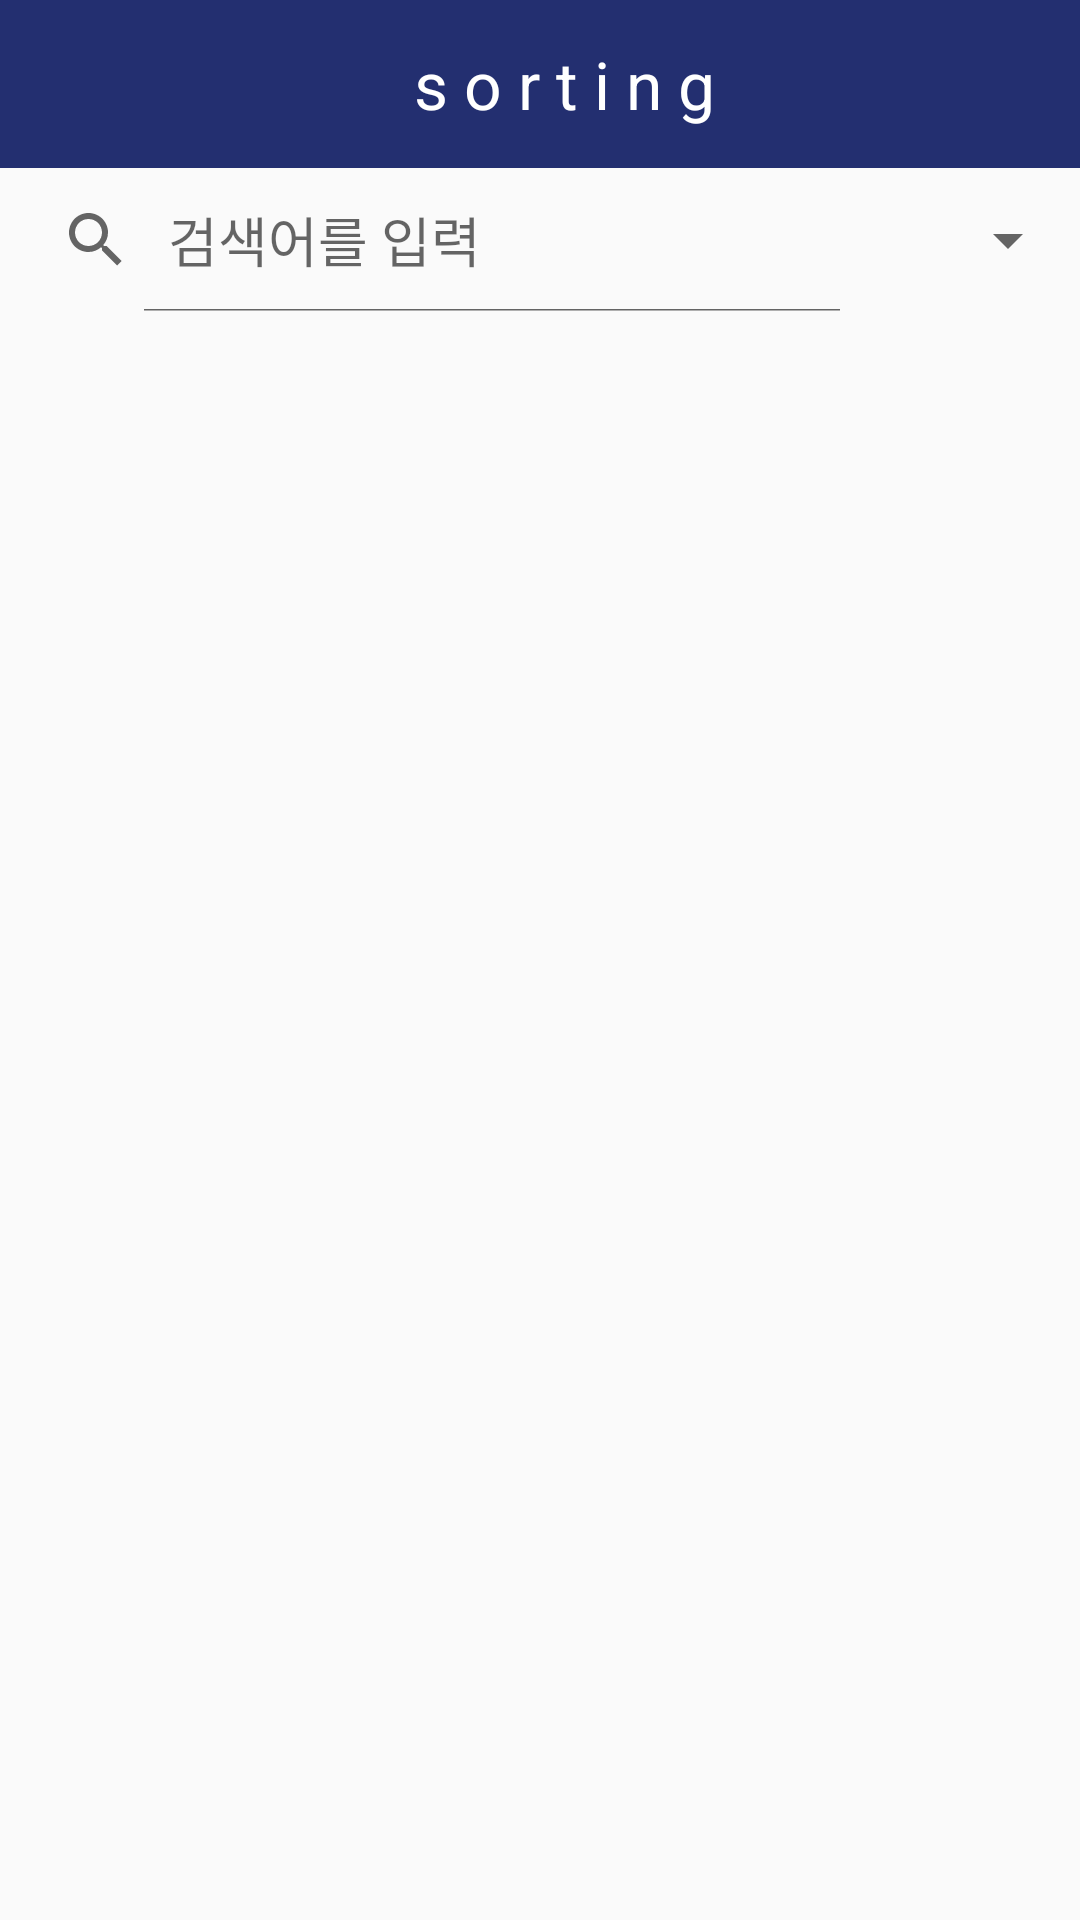

Layout XML and referenced resources for this Android screen:
<!-- AndroidManifest.xml: application theme Theme.BookSorting -->
<!-- res/layout/activity_search.xml -->
<?xml version="1.0" encoding="utf-8"?>
<LinearLayout xmlns:android="http://schemas.android.com/apk/res/android"
    xmlns:app="http://schemas.android.com/apk/res-auto"
    xmlns:tools="http://schemas.android.com/tools"
    android:layout_width="match_parent"
    android:layout_height="match_parent"
    tools:context=".activity.SearchActivity"
    android:orientation="vertical">
    <include
        layout="@layout/toolbar"
        android:id="@+id/toolbar">
    </include>
    <LinearLayout
        android:layout_width="match_parent"
        android:layout_height="wrap_content"
        android:orientation="horizontal">

        <SearchView
            android:id="@+id/search_search"
            android:layout_width="288dp"
            android:layout_height="wrap_content"
            android:iconifiedByDefault="false"
            android:queryHint="@string/search_hint">

        </SearchView>

        <Spinner
            android:id="@+id/search_spinner"
            android:layout_width="wrap_content"
            android:layout_height="match_parent"
            android:entries="@array/type">

        </Spinner>

    </LinearLayout>
    <androidx.recyclerview.widget.RecyclerView
        android:id="@+id/list_search"
        android:layout_width="match_parent"
        android:layout_height="match_parent"
        app:layoutManager="androidx.recyclerview.widget.LinearLayoutManager"
        tools:listitem="@layout/search_item_list"/>
</LinearLayout>
<!-- res/layout/toolbar.xml (included above) -->
<?xml version="1.0" encoding="utf-8"?>
<androidx.appcompat.widget.Toolbar xmlns:android="http://schemas.android.com/apk/res/android"
    android:id="@+id/toolbar"
    android:layout_width="match_parent"
    android:background = "#232F70"
    android:layout_height="wrap_content">
    <TextView
        android:id="@+id/toolbar_text"
        android:layout_width="match_parent"
        android:layout_height="match_parent"
        android:gravity="center"
        android:text="s o r t i n g"
        android:textSize="22dp"
        android:textColor="@color/white">

    </TextView>
</androidx.appcompat.widget.Toolbar>
<!-- res/layout/search_item_list.xml (included above) -->
<?xml version="1.0" encoding="utf-8"?>
<RelativeLayout xmlns:android="http://schemas.android.com/apk/res/android"
    android:layout_marginBottom="15dp"
    android:layout_width="match_parent"
    android:layout_height="100dp"
    android:layout_marginTop="15dp">

    <LinearLayout
        android:layout_width="match_parent"
        android:layout_height="match_parent"
        android:layout_marginStart="20dp"
        android:layout_marginEnd="20dp"
        android:background="@drawable/home_button_back"
        android:orientation="vertical">

        <TextView
            android:id="@+id/search_name"
            android:layout_width="match_parent"
            android:layout_height="wrap_content"
            android:textSize="20sp"
            android:text="TextView"
            android:layout_marginStart="10dp"
            android:layout_marginTop="10dp"/>

        <TextView
            android:id="@+id/search_location"
            android:layout_width="match_parent"
            android:layout_height="wrap_content"
            android:text="TextView"
            android:layout_marginTop="5dp"
            android:layout_marginStart="20dp"
            android:textSize="15sp"/>

        <TextView
            android:id="@+id/search_time"
            android:layout_width="match_parent"
            android:layout_height="wrap_content"
            android:text="TextView"
            android:layout_marginTop="5dp"
            android:layout_marginStart="20dp"
            android:textSize="15sp"/>
    </LinearLayout>
</RelativeLayout>
<!-- resources referenced by this layout -->
<resources>
  <string-array name="type">
          <item>가 일치</item>
          <item>로 시작</item>
          <item>로 끝</item>
          <item>가 중간</item>
      </string-array>
  <!-- drawable home_button_back (drawable) -->
  <?xml version="1.0" encoding="utf-8"?>
  <shape xmlns:android="http://schemas.android.com/apk/res/android">
      <size
          android:height="120dp"
          android:width="280dp">
      </size>
  
      <stroke
          android:width="2dp"
          android:color="?android:attr/textColorPrimary">
  
      </stroke>
  
      <solid
          android:color="?android:attr/textColorPrimaryInverse">
      </solid>
  
  
  
      <corners
          android:bottomLeftRadius="10dp"
          android:bottomRightRadius="10dp"
          android:topLeftRadius="10dp"
          android:topRightRadius="10dp">
  
      </corners>
  </shape>
  <string name="search_hint">검색어를 입력</string>
  <style name="Theme.BookSorting" parent="Theme.AppCompat.DayNight.NoActionBar">
          
          <item name="colorPrimary">@color/purple_500</item>
          <item name="colorPrimaryVariant">@color/purple_700</item>
          <item name="colorOnPrimary">@color/white</item>
          
          <item name="colorSecondary">@color/teal_200</item>
          <item name="colorSecondaryVariant">@color/teal_700</item>
          <item name="colorOnSecondary">@color/black</item>
          
          <item name="android:statusBarColor" tools:targetApi="l">?attr/colorPrimaryVariant</item>
          
      </style>
  <!-- not gathered from this repository: default colours our renderer supplied (Android Studio template values) -->
  <color name="purple_500">#FF6200EE</color>
  <color name="purple_700">#FF3700B3</color>
  <color name="teal_200">#FF03DAC5</color>
  <color name="teal_700">#FF018786</color>
  <color name="black">#FF000000</color>
  <color name="white">#FFFFFFFF</color>
</resources>
